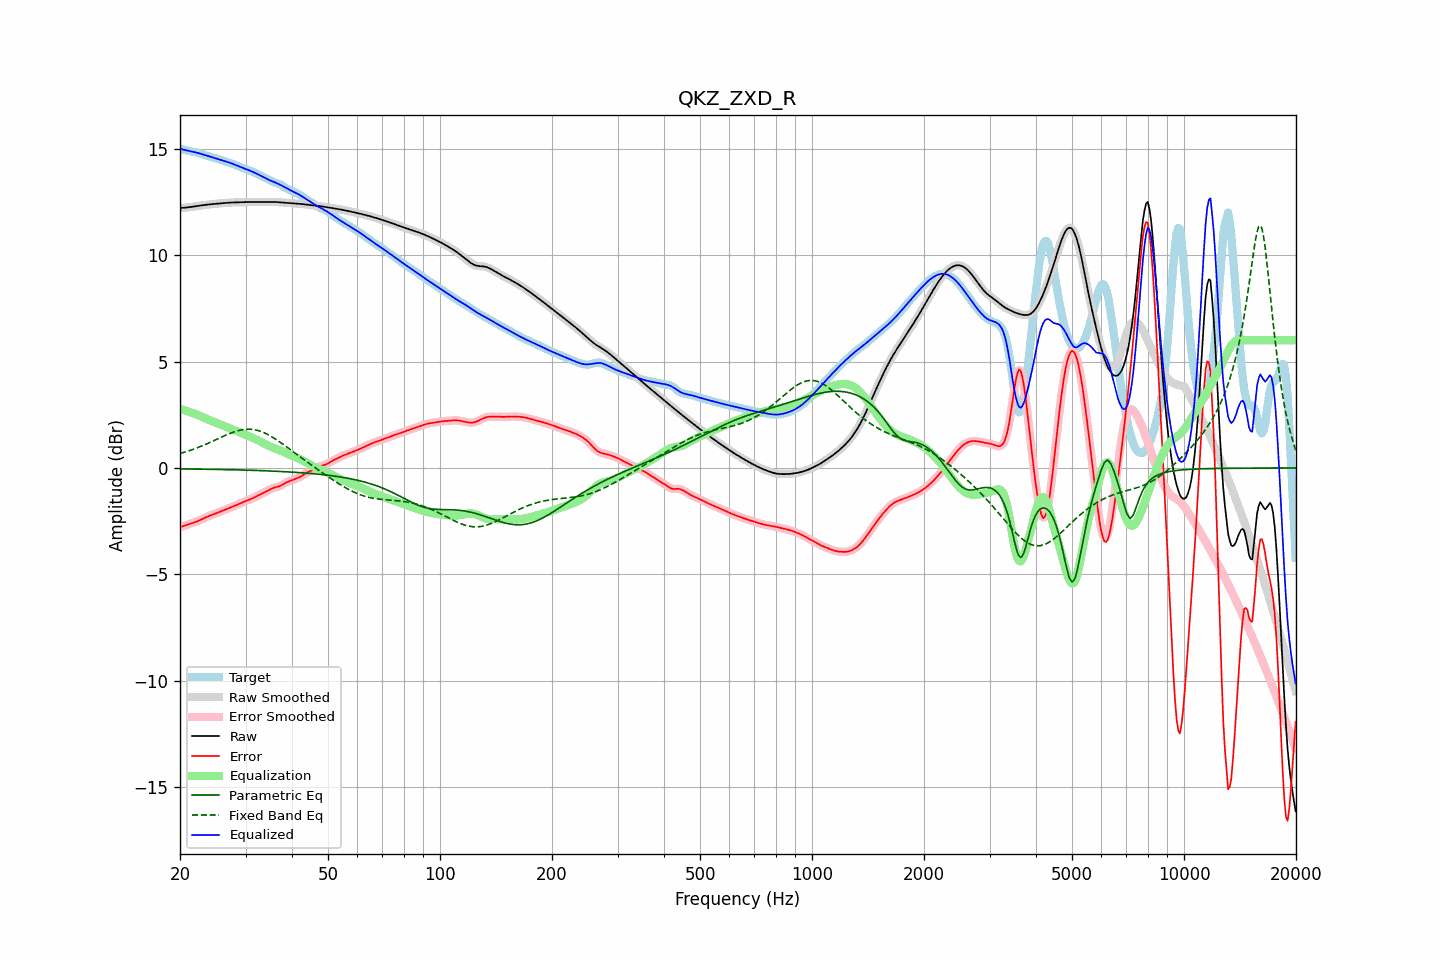

Data behind this chart, as committed beside it:
frequency, raw, error, smoothed, error_smoothed, equalization, parametric_eq, fixed_band_eq, equalized_raw, equalized_smoothed, target
20.00, 12.21, -2.78, 12.21, -2.78, 2.78, -0.04, 0.68, 14.99, 14.99, 14.99
20.20, 12.22, -2.76, 12.22, -2.76, 2.76, -0.04, 0.70, 14.97, 14.97, 14.97
20.40, 12.22, -2.73, 12.22, -2.73, 2.73, -0.04, 0.72, 14.95, 14.95, 14.95
20.61, 12.22, -2.71, 12.23, -2.71, 2.71, -0.04, 0.75, 14.93, 14.93, 14.93
20.81, 12.23, -2.68, 12.23, -2.68, 2.68, -0.05, 0.77, 14.92, 14.92, 14.92
21.02, 12.24, -2.66, 12.24, -2.66, 2.66, -0.05, 0.79, 14.90, 14.90, 14.90
21.23, 12.25, -2.63, 12.25, -2.63, 2.63, -0.05, 0.82, 14.89, 14.89, 14.88
21.44, 12.26, -2.60, 12.26, -2.60, 2.61, -0.05, 0.85, 14.87, 14.87, 14.87
21.66, 12.27, -2.58, 12.27, -2.58, 2.58, -0.05, 0.87, 14.85, 14.85, 14.85
21.87, 12.28, -2.55, 12.28, -2.55, 2.55, -0.05, 0.90, 14.84, 14.84, 14.84
22.09, 12.29, -2.53, 12.29, -2.53, 2.52, -0.05, 0.93, 14.82, 14.82, 14.82
22.31, 12.31, -2.50, 12.31, -2.50, 2.49, -0.05, 0.96, 14.80, 14.80, 14.80
22.54, 12.32, -2.47, 12.32, -2.46, 2.46, -0.05, 0.99, 14.78, 14.78, 14.78
22.76, 12.33, -2.43, 12.33, -2.43, 2.43, -0.06, 1.02, 14.76, 14.76, 14.76
22.99, 12.34, -2.39, 12.34, -2.39, 2.39, -0.06, 1.05, 14.73, 14.73, 14.73
23.22, 12.35, -2.36, 12.35, -2.36, 2.36, -0.06, 1.08, 14.71, 14.71, 14.71
23.45, 12.36, -2.32, 12.36, -2.32, 2.32, -0.06, 1.11, 14.69, 14.69, 14.68
23.69, 12.37, -2.29, 12.37, -2.29, 2.29, -0.06, 1.14, 14.66, 14.66, 14.66
23.92, 12.38, -2.26, 12.38, -2.26, 2.26, -0.06, 1.18, 14.64, 14.64, 14.64
24.16, 12.39, -2.23, 12.39, -2.23, 2.23, -0.06, 1.21, 14.62, 14.62, 14.61
24.40, 12.39, -2.20, 12.39, -2.20, 2.20, -0.06, 1.25, 14.59, 14.59, 14.59
24.65, 12.40, -2.17, 12.40, -2.17, 2.17, -0.07, 1.28, 14.57, 14.57, 14.57
24.89, 12.41, -2.15, 12.41, -2.15, 2.14, -0.07, 1.32, 14.55, 14.55, 14.55
25.14, 12.41, -2.12, 12.41, -2.12, 2.11, -0.07, 1.35, 14.53, 14.53, 14.53
25.39, 12.42, -2.08, 12.42, -2.08, 2.08, -0.07, 1.39, 14.50, 14.50, 14.50
25.65, 12.43, -2.05, 12.43, -2.05, 2.05, -0.07, 1.42, 14.48, 14.48, 14.48
25.91, 12.44, -2.02, 12.44, -2.02, 2.02, -0.07, 1.46, 14.46, 14.46, 14.46
26.16, 12.44, -1.99, 12.44, -1.99, 1.99, -0.07, 1.49, 14.43, 14.43, 14.43
26.43, 12.45, -1.96, 12.45, -1.96, 1.96, -0.08, 1.53, 14.41, 14.41, 14.41
26.69, 12.45, -1.93, 12.45, -1.93, 1.93, -0.08, 1.56, 14.38, 14.38, 14.38
26.96, 12.46, -1.90, 12.46, -1.90, 1.90, -0.08, 1.59, 14.36, 14.36, 14.36
27.23, 12.46, -1.87, 12.46, -1.87, 1.87, -0.08, 1.62, 14.33, 14.33, 14.34
27.50, 12.47, -1.84, 12.47, -1.84, 1.84, -0.08, 1.65, 14.31, 14.31, 14.31
27.77, 12.47, -1.81, 12.47, -1.81, 1.81, -0.08, 1.68, 14.28, 14.28, 14.28
28.05, 12.47, -1.78, 12.47, -1.78, 1.78, -0.09, 1.70, 14.25, 14.25, 14.25
28.33, 12.48, -1.75, 12.48, -1.75, 1.74, -0.09, 1.73, 14.22, 14.22, 14.22
28.62, 12.48, -1.71, 12.48, -1.71, 1.71, -0.09, 1.75, 14.19, 14.19, 14.19
28.90, 12.48, -1.68, 12.48, -1.68, 1.68, -0.09, 1.77, 14.16, 14.16, 14.16
29.19, 12.48, -1.64, 12.48, -1.64, 1.65, -0.09, 1.79, 14.13, 14.13, 14.13
29.48, 12.48, -1.61, 12.48, -1.61, 1.61, -0.10, 1.80, 14.10, 14.10, 14.09
29.78, 12.49, -1.58, 12.49, -1.58, 1.58, -0.10, 1.81, 14.07, 14.07, 14.07
30.08, 12.49, -1.55, 12.49, -1.55, 1.55, -0.10, 1.82, 14.04, 14.04, 14.04
30.38, 12.49, -1.52, 12.49, -1.52, 1.52, -0.10, 1.82, 14.01, 14.01, 14.01
30.68, 12.49, -1.49, 12.49, -1.49, 1.49, -0.11, 1.82, 13.98, 13.98, 13.99
30.99, 12.49, -1.46, 12.49, -1.46, 1.46, -0.11, 1.82, 13.95, 13.95, 13.96
31.30, 12.49, -1.43, 12.49, -1.43, 1.43, -0.11, 1.81, 13.92, 13.92, 13.92
31.61, 12.49, -1.39, 12.49, -1.39, 1.39, -0.11, 1.80, 13.88, 13.88, 13.89
31.93, 12.49, -1.36, 12.49, -1.36, 1.36, -0.12, 1.79, 13.85, 13.85, 13.85
32.24, 12.49, -1.32, 12.49, -1.32, 1.32, -0.12, 1.77, 13.81, 13.81, 13.81
32.57, 12.50, -1.28, 12.50, -1.28, 1.28, -0.12, 1.75, 13.78, 13.78, 13.77
32.89, 12.50, -1.24, 12.50, -1.24, 1.24, -0.12, 1.72, 13.74, 13.74, 13.74
33.22, 12.50, -1.20, 12.50, -1.20, 1.20, -0.13, 1.70, 13.70, 13.70, 13.70
33.55, 12.50, -1.17, 12.50, -1.17, 1.16, -0.13, 1.67, 13.66, 13.66, 13.66
33.89, 12.49, -1.13, 12.50, -1.13, 1.12, -0.13, 1.63, 13.62, 13.62, 13.63
34.23, 12.50, -1.09, 12.50, -1.09, 1.08, -0.14, 1.59, 13.58, 13.58, 13.59
34.57, 12.50, -1.05, 12.50, -1.05, 1.05, -0.14, 1.55, 13.54, 13.54, 13.54
34.92, 12.50, -1.01, 12.50, -1.01, 1.01, -0.14, 1.51, 13.51, 13.51, 13.50
35.27, 12.50, -0.97, 12.50, -0.97, 0.98, -0.14, 1.47, 13.48, 13.48, 13.47
35.62, 12.50, -0.94, 12.50, -0.94, 0.95, -0.15, 1.42, 13.45, 13.45, 13.43
35.97, 12.49, -0.91, 12.49, -0.92, 0.92, -0.15, 1.38, 13.42, 13.42, 13.41
... 635 more rows
